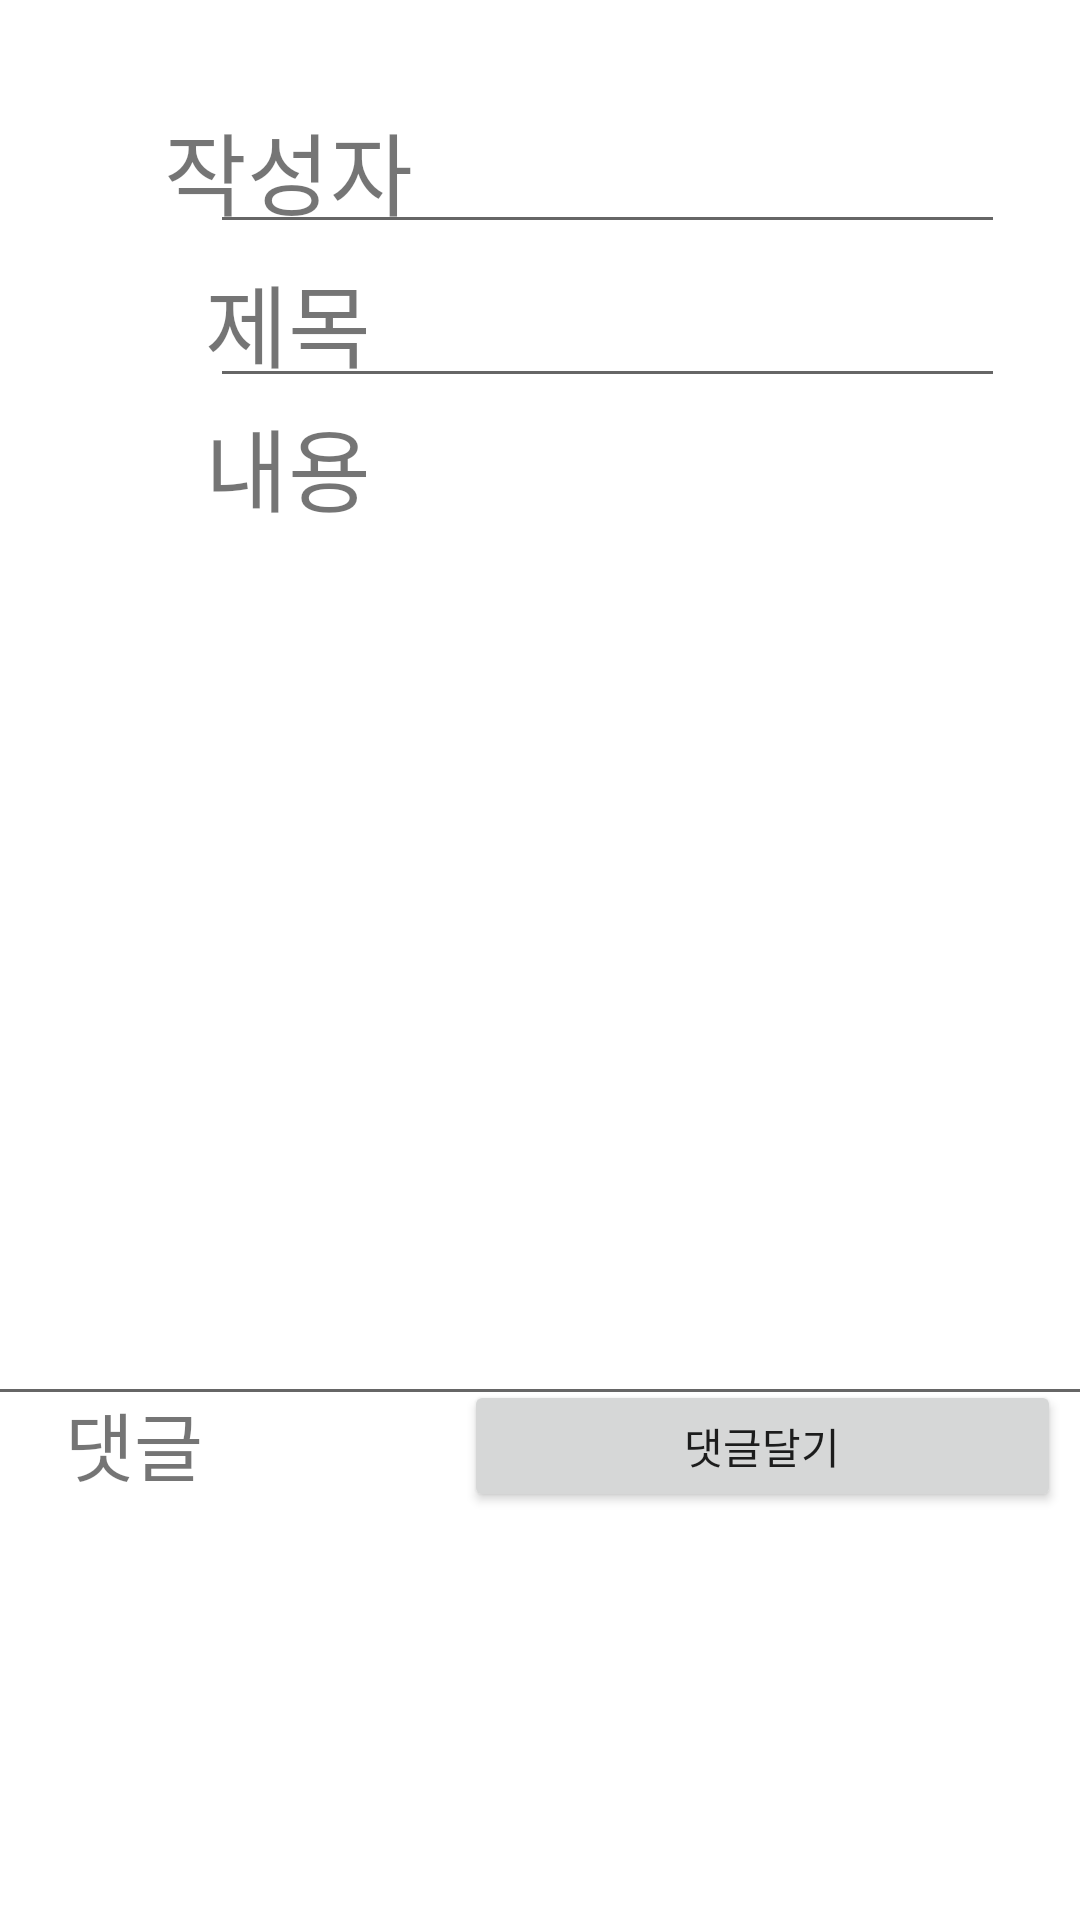

This screen was rendered from an Android layout file. Write that file and the resources it references.
<!-- AndroidManifest.xml: application theme Theme.RestfulBBS -->
<!-- res/layout/activity_bbs_detail.xml -->
<?xml version="1.0" encoding="utf-8"?>
<androidx.constraintlayout.widget.ConstraintLayout
        xmlns:android="http://schemas.android.com/apk/res/android"
        xmlns:tools="http://schemas.android.com/tools"
        xmlns:app="http://schemas.android.com/apk/res-auto"
        android:layout_width="match_parent"
        android:layout_height="match_parent"
        tools:context=".BbsDetailActivity">

    <TextView
            android:text="작성자"
            android:textSize="30dp"
            android:gravity="center"
            android:layout_width="102dp"
            android:layout_height="49dp" android:id="@+id/textView6"
            app:layout_constraintEnd_toEndOf="parent" app:layout_constraintStart_toStartOf="parent"
            app:layout_constraintBottom_toBottomOf="parent" app:layout_constraintTop_toTopOf="parent"
            app:layout_constraintHorizontal_bias="0.174" app:layout_constraintVertical_bias="0.054"/>
    <TextView
            android:text="제목"
            android:textSize="30dp"
            android:gravity="center"
            android:layout_width="102dp"
            android:layout_height="49dp" android:id="@+id/textView7"
            app:layout_constraintEnd_toEndOf="parent" app:layout_constraintStart_toStartOf="parent"
            app:layout_constraintBottom_toBottomOf="parent" app:layout_constraintTop_toTopOf="parent"
            app:layout_constraintHorizontal_bias="0.174" app:layout_constraintVertical_bias="0.14"/>
    <TextView
            android:text="내용"
            android:textSize="30dp"
            android:gravity="center"
            android:layout_width="102dp"
            android:layout_height="49dp" android:id="@+id/textView8"
            app:layout_constraintEnd_toEndOf="parent" app:layout_constraintStart_toStartOf="parent"
            app:layout_constraintBottom_toBottomOf="parent" app:layout_constraintTop_toTopOf="parent"
            app:layout_constraintHorizontal_bias="0.174" app:layout_constraintVertical_bias="0.221"/>
    <EditText
            android:id="@+id/DetailEditName"
            android:textSize="20dp"
            android:gravity="center"
            android:layout_width="265dp"
            android:layout_height="50dp"
            android:focusable="false"
            android:ems="10"
            app:layout_constraintEnd_toEndOf="parent" app:layout_constraintStart_toStartOf="parent"
            app:layout_constraintBottom_toBottomOf="parent" app:layout_constraintTop_toTopOf="parent"
            app:layout_constraintHorizontal_bias="0.737" app:layout_constraintVertical_bias="0.053"/>
    <EditText
            android:id="@+id/DetailEditTitle"
            android:inputType="textPersonName"
            android:textSize="20dp"
            android:gravity="center"
            android:layout_width="265dp"
            android:layout_height="50dp"
            android:focusable="false"
            android:ems="10"
            app:layout_constraintEnd_toEndOf="parent" app:layout_constraintStart_toStartOf="parent"
            app:layout_constraintBottom_toBottomOf="parent" app:layout_constraintTop_toTopOf="parent"
            app:layout_constraintHorizontal_bias="0.737" app:layout_constraintVertical_bias="0.14"/>
    <EditText
            android:id="@+id/DetailEditContent"
            android:textSize="20dp"
            android:layout_width="420dp"
            android:layout_height="320dp"
            android:focusable="false"
            android:gravity="start|top"
            android:ems="10"
            app:layout_constraintEnd_toEndOf="parent" app:layout_constraintStart_toStartOf="parent"
            app:layout_constraintBottom_toBottomOf="parent" app:layout_constraintTop_toTopOf="parent"
            app:layout_constraintVertical_bias="0.475" app:layout_constraintHorizontal_bias="0.511"/>
    <androidx.recyclerview.widget.RecyclerView
            android:layout_width="600dp"
            android:layout_height="174dp"
            app:layout_constraintEnd_toEndOf="parent" app:layout_constraintStart_toStartOf="parent"
            app:layout_constraintBottom_toBottomOf="parent" app:layout_constraintTop_toTopOf="parent"
            app:layout_constraintHorizontal_bias="0.0" app:layout_constraintVertical_bias="1.0"
            android:id="@+id/reply_recyclerView"/>
    <Button
            android:text="댓글달기"
            android:layout_width="199dp"
            android:layout_height="44dp" android:id="@+id/replyBtn"
            app:layout_constraintEnd_toEndOf="parent" app:layout_constraintStart_toStartOf="parent"
            app:layout_constraintBottom_toBottomOf="parent" app:layout_constraintTop_toTopOf="parent"
            app:layout_constraintHorizontal_bias="0.96" app:layout_constraintVertical_bias="0.772"/>
    <TextView
            android:text="댓글"
            android:textSize="25dp"
            android:gravity="center"
            android:layout_width="73dp"
            android:layout_height="39dp" android:id="@+id/textView14"
            app:layout_constraintEnd_toEndOf="parent" app:layout_constraintStart_toStartOf="parent"
            app:layout_constraintBottom_toBottomOf="parent" app:layout_constraintTop_toTopOf="parent"
            app:layout_constraintHorizontal_bias="0.029" app:layout_constraintVertical_bias="0.768"/>
</androidx.constraintlayout.widget.ConstraintLayout>
<!-- resources referenced by this layout -->
<resources>
  <style name="Theme.RestfulBBS" parent="Theme.MaterialComponents.DayNight.DarkActionBar">
          
          <item name="colorPrimary">@color/purple_500</item>
          <item name="colorPrimaryVariant">@color/purple_700</item>
          <item name="colorOnPrimary">@color/white</item>
          
          <item name="colorSecondary">@color/teal_200</item>
          <item name="colorSecondaryVariant">@color/teal_700</item>
          <item name="colorOnSecondary">@color/black</item>
          
          <item name="android:statusBarColor" tools:targetApi="l">?attr/colorPrimaryVariant</item>
          
      </style>
  <!-- not gathered from this repository: default colours our renderer supplied (Android Studio template values) -->
  <color name="purple_500">#FF6200EE</color>
  <color name="purple_700">#FF3700B3</color>
  <color name="teal_200">#FF03DAC5</color>
  <color name="teal_700">#FF018786</color>
  <color name="black">#FF000000</color>
  <color name="white">#FFFFFFFF</color>
</resources>
